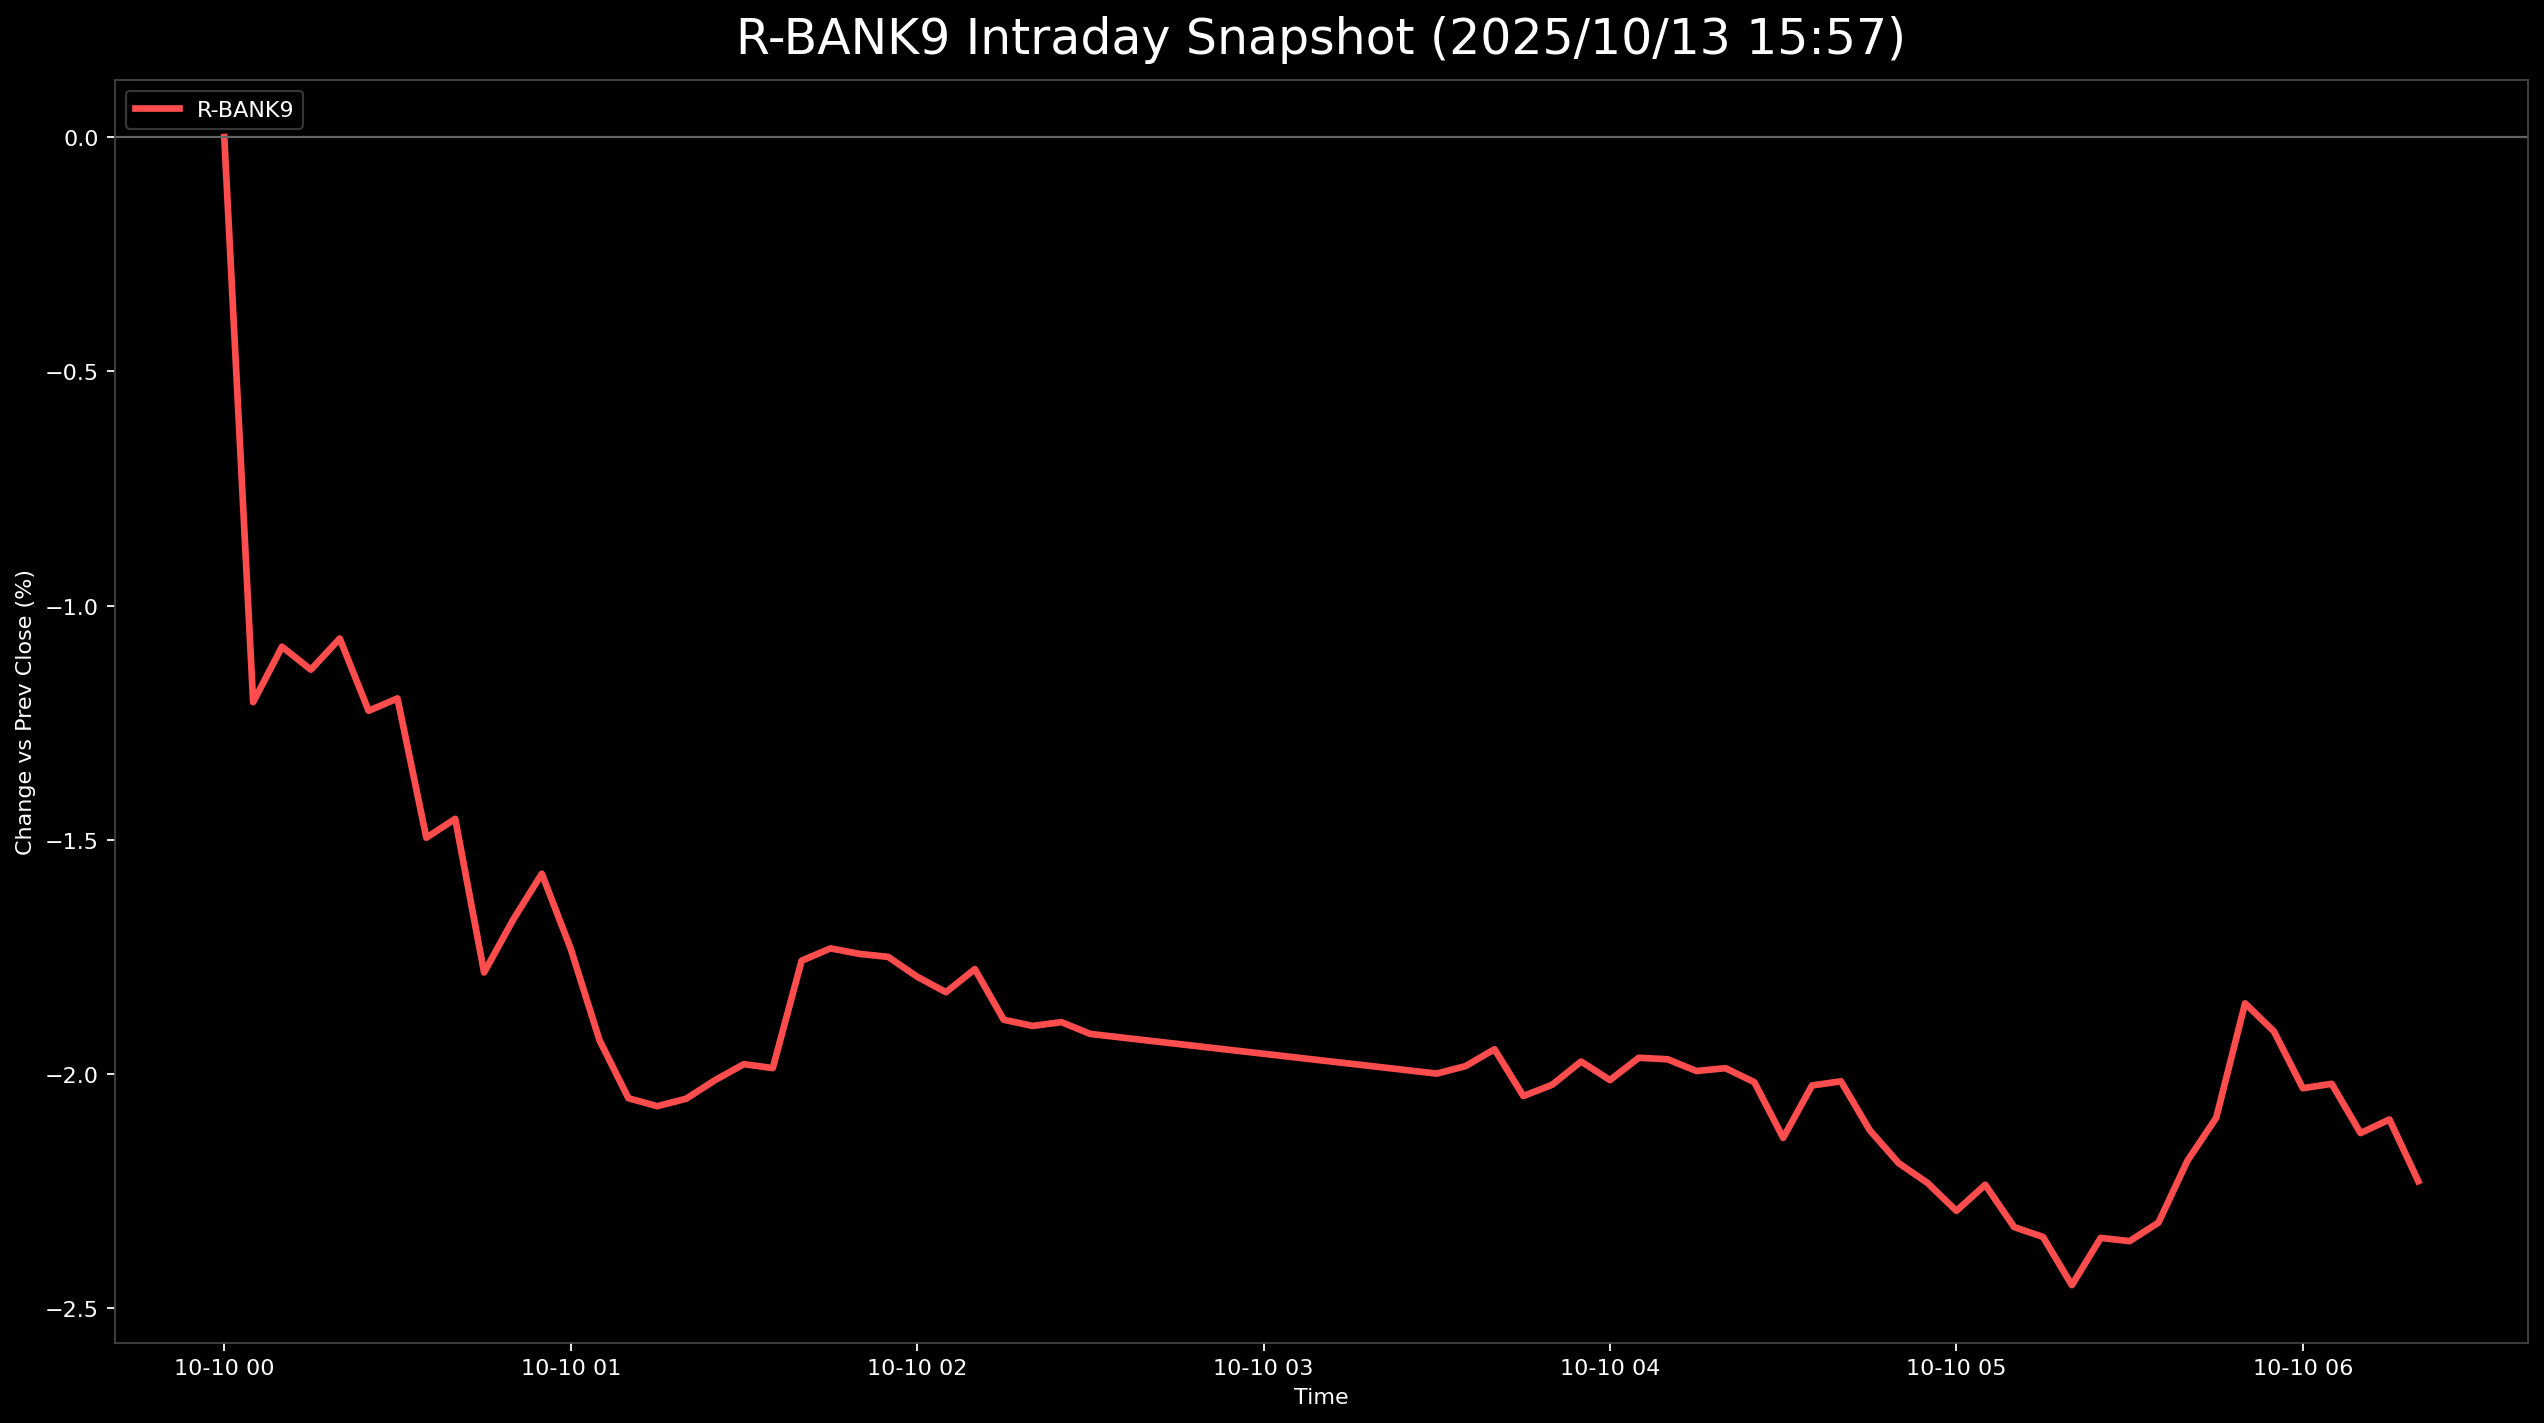

Data behind this chart, as committed beside it:
, 5830.T      # いよぎんホールディングス, 5831.T      # しずおかフィナンシャルグループ, 5844.T      # 京都フィナンシャルグループ, 7167.T      # めぶきフィナンシャルグループ, 7186.T      # コンコルディア・フィナンシャルグループ, 8331.T      # 千葉銀行, 7173.T      # 東京きらぼしフィナンシャルグループ, 7180.T      # 九州フィナンシャルグループ, 7184.T      # 富山第一銀行, R_BANK9
2025-10-10 00:00:00+00:00, , , , , , 0.0, , , , 0.0
2025-10-10 00:05:00+00:00, -0.7678, -1.333, -1.637, -2.166, -0.8004, -0.6572, -1.085, -1.085, -1.324, -1.206
2025-10-10 00:10:00+00:00, -0.5817, -1.136, -1.637, -1.849, -0.8448, -0.6244, -0.8141, -0.9141, -1.39, -1.088
2025-10-10 00:15:00+00:00, -0.9074, -1.062, -1.857, -1.807, -0.8448, -0.6901, -0.8141, -0.9255, -1.324, -1.137
2025-10-10 00:20:00+00:00, -0.9074, -1.037, -1.889, -1.786, -0.8448, -0.6572, -0.4071, -0.9141, -1.191, -1.07
2025-10-10 00:25:00+00:00, -1, -1.21, -1.983, -1.828, -0.9782, -0.9201, -0.6784, -1.165, -1.257, -1.225
2025-10-10 00:30:00+00:00, -0.9074, -1.309, -1.983, -1.849, -0.9337, -0.6901, -0.5427, -1.245, -1.324, -1.198
2025-10-10 00:35:00+00:00, -1.117, -1.605, -2.518, -2.103, -1.112, -1.117, -0.8141, -1.485, -1.588, -1.496
2025-10-10 00:40:00+00:00, -1, -1.531, -2.392, -2.145, -1.023, -0.953, -0.8141, -1.782, -1.456, -1.455
2025-10-10 00:45:00+00:00, -1.233, -1.704, -2.707, -2.473, -1.156, -1.183, , -2.022, -1.787, -1.783
2025-10-10 00:50:00+00:00, -1.094, -1.704, -2.581, -2.367, -1.201, -1.183, -0.9498, -1.977, -1.985, -1.671
2025-10-10 00:55:00+00:00, -0.8841, -1.654, -2.518, -2.357, -1.112, -1.084, -0.9498, -1.805, -1.787, -1.572
2025-10-10 01:00:00+00:00, -1.303, -1.852, -2.644, -2.515, -1.156, -1.183, -1.085, -2, -1.853, -1.732
2025-10-10 01:05:00+00:00, -1.419, -2, -2.707, -2.631, -1.289, -1.282, -1.493, -2.148, -2.383, -1.928
2025-10-10 01:10:00+00:00, -1.698, -2, -2.801, -2.811, -1.467, -1.413, -1.628, -2.262, -2.383, -2.052
2025-10-10 01:15:00+00:00, -1.978, -2, -2.896, -2.79, -1.423, -1.282, -1.493, -2.308, -2.449, -2.069
2025-10-10 01:20:00+00:00, -1.815, -1.975, -2.896, -2.843, -1.334, -1.216, -1.493, -2.388, -2.515, -2.053
2025-10-10 01:25:00+00:00, -1.629, -1.852, -2.896, -2.832, -1.378, -1.282, -1.357, -2.377, -2.515, -2.013
2025-10-10 01:30:00+00:00, -1.582, -1.778, -2.864, -2.79, -1.423, -1.249, -1.221, -2.388, -2.515, -1.979
2025-10-10 01:35:00+00:00, -1.605, -1.753, -2.959, -2.769, -1.378, -1.282, -1.357, -2.399, -2.383, -1.987
2025-10-10 01:40:00+00:00, -1.256, -1.728, -2.833, -2.631, -1.156, -1.183, -1.085, -2.228, -1.721, -1.758
2025-10-10 01:45:00+00:00, -1.187, -1.63, -2.738, -2.557, -0.9782, -1.084, , -2.091, -1.588, -1.732
2025-10-10 01:50:00+00:00, -1.14, -1.58, -2.77, -2.557, -0.9782, -1.019, , -2.16, , -1.743
2025-10-10 01:55:00+00:00, -1.14, -1.605, -2.77, -2.557, -0.9782, -1.019, , -2.011, -1.919, -1.75
2025-10-10 02:00:00+00:00, -1.303, -1.778, -2.959, -2.811, -1.156, -1.183, -1.221, -2.262, -1.456, -1.792
2025-10-10 02:05:00+00:00, -1.256, -1.802, -2.896, -2.8, -1.156, -1.15, -1.493, -2.285, -1.588, -1.825
2025-10-10 02:10:00+00:00, -1.233, -1.753, -2.833, -2.758, -1.156, -1.117, -1.493, -2.251, -1.39, -1.776
2025-10-10 02:15:00+00:00, -1.28, -1.901, -2.99, -2.822, -1.201, -1.216, -1.628, -2.331, -1.588, -1.884
2025-10-10 02:20:00+00:00, -1.28, -1.852, -3.022, -2.769, -1.201, -1.282, -1.628, -2.388, -1.655, -1.897
2025-10-10 02:25:00+00:00, -1.256, -1.778, -3.022, -2.716, -1.201, -1.347, -1.764, -2.331, -1.588, -1.889
2025-10-10 02:30:00+00:00, -1.256, -1.827, -3.085, -2.716, -1.245, -1.347, -1.9, -2.331, -1.522, -1.914
2025-10-10 03:30:00+00:00, -1.21, -1.827, -3.242, -2.843, -1.334, -1.347, -1.764, -2.571, -1.853, -1.999
2025-10-10 03:35:00+00:00, -1.163, -1.827, -3.336, -2.864, -1.378, -1.479, -1.628, -2.582, -1.588, -1.983
2025-10-10 03:40:00+00:00, -1.187, -1.827, -3.211, -2.8, -1.245, -1.446, -1.628, -2.525, -1.655, -1.947
2025-10-10 03:45:00+00:00, -1.303, -1.877, -3.336, -2.864, -1.378, -1.577, -1.628, -2.605, -1.853, -2.047
2025-10-10 03:50:00+00:00, -1.419, -1.901, -3.431, -2.8, -1.289, -1.446, -1.357, -2.708, -1.853, -2.023
2025-10-10 03:55:00+00:00, -1.28, -1.852, -3.431, -2.79, -1.201, -1.446, -1.357, -2.617, -1.787, -1.973
2025-10-10 04:00:00+00:00, -1.373, -1.877, -3.525, -2.779, -1.245, -1.512, -1.221, -2.731, -1.853, -2.013
2025-10-10 04:05:00+00:00, -1.233, -1.901, -3.525, -2.758, -1.245, -1.446, -1.085, -2.639, -1.853, -1.965
2025-10-10 04:10:00+00:00, -1.233, -1.926, -3.588, -2.779, -1.201, -1.545, -0.9498, -2.708, -1.787, -1.968
2025-10-10 04:15:00+00:00, -1.187, -1.975, -3.494, -2.769, -1.289, -1.545, -1.085, -2.811, -1.787, -1.994
2025-10-10 04:20:00+00:00, -1.14, -1.951, -3.494, -2.79, -1.289, -1.643, -0.9498, -2.777, -1.853, -1.987
2025-10-10 04:25:00+00:00, -1.14, -2.049, -3.494, -2.864, -1.378, -1.512, -0.9498, -2.651, -2.118, -2.017
2025-10-10 04:30:00+00:00, -1.163, -2.099, -3.525, -2.98, -1.378, -1.676, -1.221, -2.799, -2.383, -2.136
2025-10-10 04:35:00+00:00, -1.094, -2.049, -3.431, -2.948, -1.289, -1.676, -0.8141, -2.799, -2.118, -2.024
2025-10-10 04:40:00+00:00, -1.094, -2.025, -3.399, -2.98, -1.334, -1.709, -0.8141, -2.799, -1.985, -2.015
2025-10-10 04:45:00+00:00, -1.256, -2.099, -3.525, -3.012, -1.467, -1.807, -0.9498, -2.845, -2.118, -2.12
2025-10-10 04:50:00+00:00, -1.256, -2, -3.557, -3.075, -1.556, -1.873, -1.221, -2.982, , -2.19
2025-10-10 04:55:00+00:00, -1.326, -2.074, -3.62, -3.054, -1.556, -1.873, -1.221, -3.051, -2.316, -2.232
2025-10-10 05:00:00+00:00, -1.303, -2.173, -3.714, -3.075, -1.645, -1.972, -1.221, -3.142, -2.383, -2.292
2025-10-10 05:05:00+00:00, -1.28, -2.123, -3.683, -2.948, -1.645, -1.906, -1.085, -3.074, -2.383, -2.236
2025-10-10 05:10:00+00:00, -1.349, -2.247, -3.714, -3.054, -1.69, -2.005, -1.221, -3.211, -2.449, -2.327
2025-10-10 05:15:00+00:00, -1.349, -2.272, -3.777, -3.054, -1.734, -1.972, -1.357, -3.165, -2.449, -2.348
2025-10-10 05:20:00+00:00, -1.489, -2.346, -3.903, -3.128, -1.779, -2.037, -1.493, -3.234, -2.647, -2.451
2025-10-10 05:25:00+00:00, -1.373, -2.247, -3.809, -3.043, -1.69, -1.873, -1.493, -3.039, -2.581, -2.35
2025-10-10 05:30:00+00:00, -1.326, -2.247, -3.84, -3.054, -1.69, -1.972, -1.493, -3.074, -2.515, -2.357
2025-10-10 05:35:00+00:00, -1.256, -2.272, -3.714, -2.959, -1.69, -1.939, -1.493, -3.016, -2.515, -2.317
2025-10-10 05:40:00+00:00, -1.07, -2.198, -3.62, -2.832, -1.556, -1.775, -1.357, -2.879, -2.383, -2.185
2025-10-10 05:45:00+00:00, -1.024, -2.099, -3.62, -2.726, -1.467, -1.676, -1.221, -2.822, -2.184, -2.093
2025-10-10 05:50:00+00:00, -0.7445, -1.753, -3.274, -2.462, -1.201, -1.413, -1.085, -2.525, -2.184, -1.849
... 6 more rows
